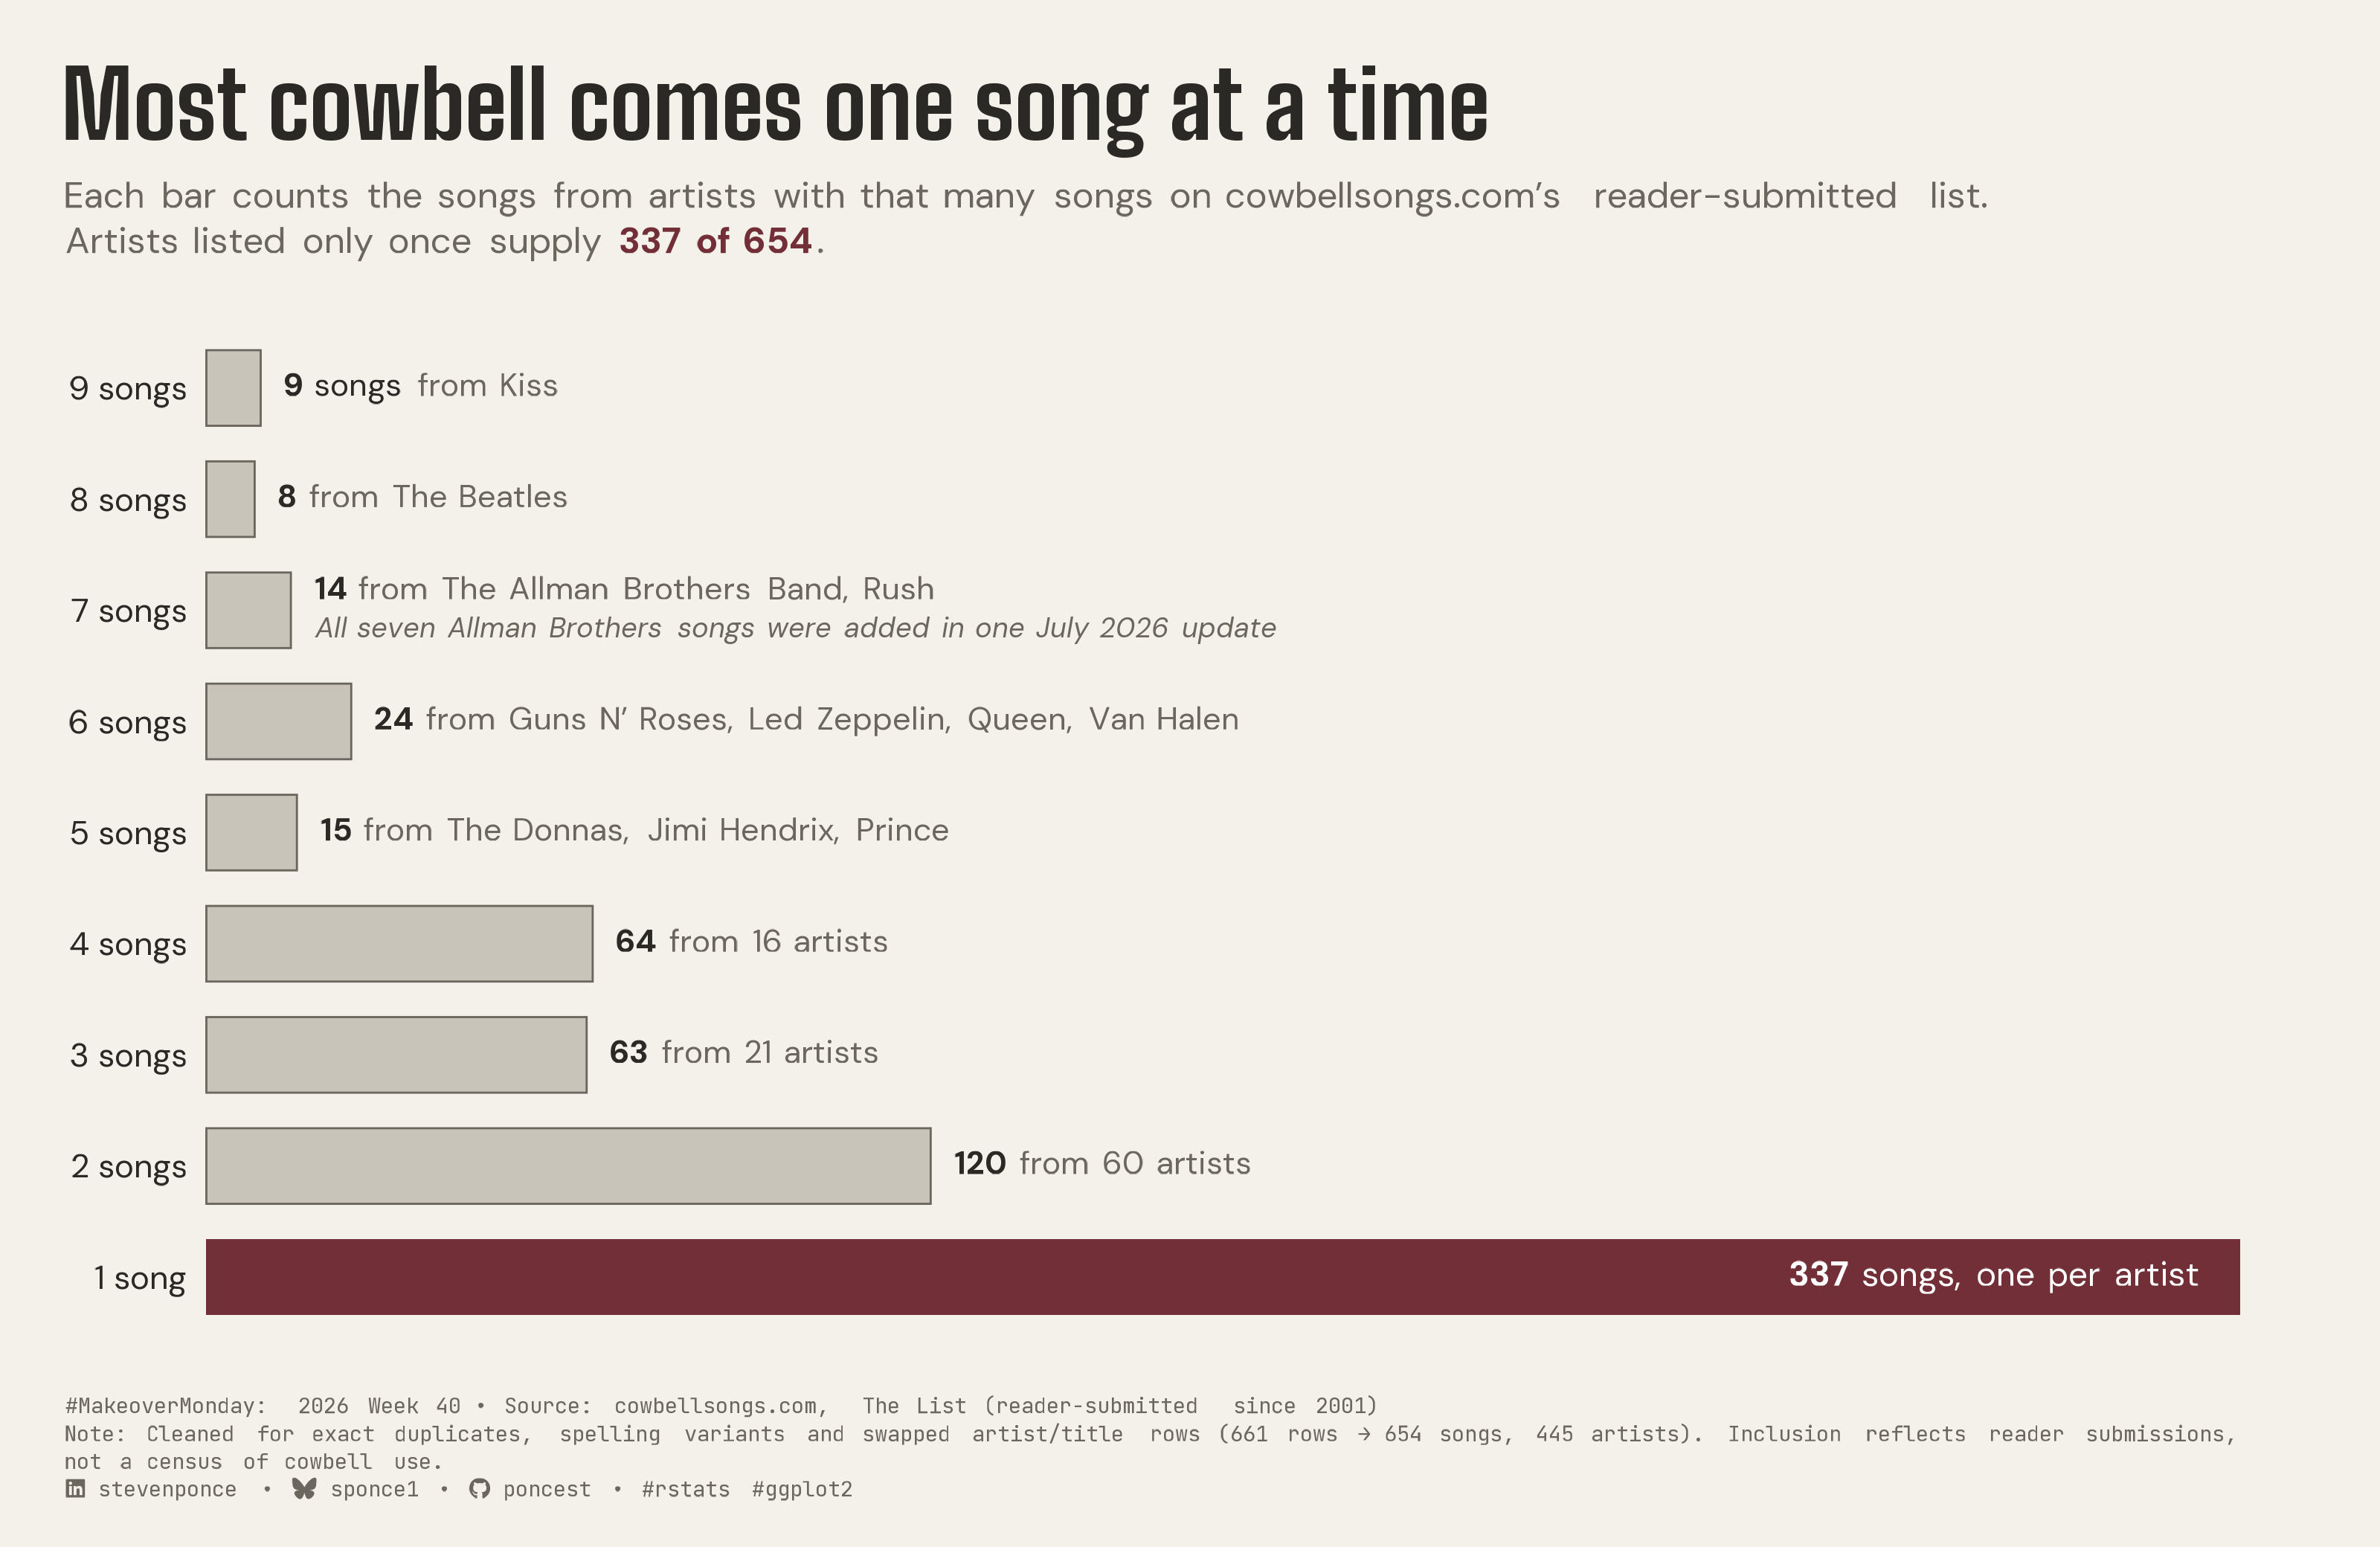

Reproduce this figure in R.
## Challenge: #MakeoverMonday 2026 week 40
## Data:      Songs with Cowbell

## Author:    Steven Ponce
## Date:      2026-10-06

## Article
# https://cowbellsongs.com/the-list/

## Data
# https://cowbellsongs.com/the-list/

## NOTE: This script uses custom helper functions for theming and formatting.
##       See "HELPER FUNCTIONS DOCUMENTATION" section at the end for details.


## 1. LOAD PACKAGES & SETUP ----
if (!require("pacman")) install.packages("pacman")
pacman::p_load(
  tidyverse, ggtext, showtext, scales, glue, 
  janitor, ggview, readxl
)

# Source utility functions
source(here::here("R/utils/fonts.R"))
source(here::here("R/utils/social_icons.R"))
source(here::here("R/themes/base_theme.R"))

### |- figure size ----
fig_w <- 10
fig_h <- 6.5

## 2. READ IN THE DATA ----
df_raw <- readxl::read_excel(
  "data/2026/MM2026_wk40.xlsx") |>
  clean_names()


## 3. EXAMINING THE DATA ----
glimpse(df_raw)
skimr::skim_without_charts(df_raw)


## 4. TIDY DATA ---- 

### |- cleaning ----
artist_fixes <- c(
  "Jimmy Buffet"                   = "Jimmy Buffett",
  "Sleater Kinney"                 = "Sleater-Kinney",
  "B’52s"                          = "B-52s",
  "Chambers Brothers"              = "The Chambers Brothers",
  "Earth, Wind, and Fire"          = "Earth Wind and Fire",
  "Rage Against the Machine"       = "Rage Against The Machine",
  "Bachman Turner Overdrive (BTO)" = "BTO",
  "Dave Mathews Band"              = "Dave Matthews Band"
)

df_clean <- df_raw |>
  mutate(
    swap    = artist %in% c("The Tide is high", "Deliverance"),
    artist2 = if_else(swap, title, artist),
    title   = if_else(swap, artist, title),
    artist  = artist2
  ) |>
  select(-swap, -artist2) |>
  mutate(
    artist = recode(artist, !!!artist_fixes),
    title = case_when(
      title == "Ain’t Seen Nothing Yet" ~ "You Ain’t Seen Nothing Yet!",
      title == "Time Has Come" ~ "Time Has Come Today",
      .default = title
    )
  ) |>
  distinct(artist, title)

### |- tiers: songs contributed by artists with N songs on the list ----
# display-only name fixes for the named head tiers
display_names <- c(
  "Beatles"      = "The Beatles",
  "Guns n Roses" = "Guns N’ Roses",
  "Donnas"       = "The Donnas"
)

tiers <- df_clean |>
  count(artist, name = "per_artist") |>
  mutate(artist = recode(artist, !!!display_names)) |>
  summarise(
    n_artists = n(),
    songs = sum(per_artist),
    names = str_flatten_comma(artist[order(str_remove(artist, "^The "))]),
    .by = per_artist
  ) |>
  arrange(per_artist)

### |- copy numbers, built from the data ----
n_songs <- sum(tiers$songs)
n_artists <- sum(tiers$n_artists)
t1 <- tiers |> filter(per_artist == 1)
share_t1 <- t1$songs / n_songs


## 5. VISUALIZATION ----

#### |- plot aesthetics ----
# encoding colors as plain constants 
col_paper <- "#f4f1ea"
col_accent <- "#722F37"
col_bar <- "#c9c4ba"
col_ink <- "#2b2926"
col_muted <- "#6b665e"

clrs <- get_theme_colors(
  palette = list(accent = col_accent, paper = col_paper)
)

### |-  plot data ----
allman_note <- glue(
  "<br><span style='font-size:8.5pt;color:{col_muted};'><i>",
  "All seven Allman Brothers songs were added in one July 2026 update</i></span>"
)

plot_df <- tiers |>
  mutate(
    row_lab = if_else(per_artist == 1, "1 song", glue("{per_artist} songs")),
    row_lab = fct_reorder(row_lab, per_artist), # 9 at top, 1 at bottom
    is_focus = per_artist == 1,
    who = case_when(
      is_focus ~ "one per artist",
      n_artists <= 4 ~ names,
      .default = glue("{n_artists} artists")
    ),
    note = if_else(per_artist == 7, allman_note, ""),
    bar_lab = if_else(
      is_focus,
      glue("<b>{songs}</b> songs, {who}"),
      glue(
        "<b>{songs}</b>{if_else(per_artist == max(per_artist), ' songs', '')}",
        "<span style='color:{col_muted};'> from {who}</span>{note}"
      )
    )
  )

### |-  titles and caption ----
title_text <- "Most cowbell comes one song at a time"

subtitle_text <- glue(
  "Each bar counts the songs from artists with that many songs on ",
  "cowbellsongs.com's reader-submitted list.<br>Artists listed only once supply ",
  "<span style='color:{col_accent};'><b>{t1$songs} of {n_songs}</b></span>."
)

caption_text <- create_social_caption(
  mm_year = 2026,
  mm_week = 40,
  source_text = glue(
    "cowbellsongs.com, The List (reader-submitted since 2001)<br>",
    "Note: Cleaned for exact duplicates, spelling variants and swapped ",
    "artist/title rows ({nrow(df_raw)} rows → {n_songs} songs, {n_artists} artists). ",
    "Inclusion reflects reader submissions, not a census of cowbell use."
  )
)

### |-  fonts ----
setup_fonts()
fonts <- get_font_families()

### |-  plot theme ----
base_theme <- create_base_theme(clrs)

weekly_theme <- extend_weekly_theme(
  base_theme,
  theme(
    plot.background = element_rect(fill = col_paper, color = NA),
    panel.background = element_rect(fill = col_paper, color = NA),
    panel.grid = element_blank(),
    axis.ticks = element_blank(),
    axis.title = element_blank(),
    axis.text.x = element_blank(),
    axis.text.y = element_text(
      family = fonts$text, size = 10, color = col_ink,
      hjust = 1, margin = margin(r = 8)
    ),
    plot.title.position = "plot",
    plot.caption.position = "plot",
    plot.title = element_text(
      family = fonts$title_1, size = 28, face = "bold",
      color = col_ink, margin = margin(b = 6)
    ),
    plot.subtitle = element_textbox_simple(
      family = fonts$subtitle, size = 11, color = col_muted,
      lineheight = 1.25, margin = margin(b = 18)
    ),
    plot.caption = element_textbox_simple(
      family = fonts$caption, size = 6.5, color = col_muted,
      lineheight = 1.3, margin = margin(t = 16)
    ),
    plot.margin = margin(20, 30, 14, 20)
  )
)

theme_set(weekly_theme)

### |-  main plot ----
p <- ggplot(plot_df, aes(x = songs, y = row_lab)) +
  # Geoms
  geom_col(
    data = filter(plot_df, !is_focus),
    fill = col_bar, color = col_muted, linewidth = 0.3, width = 0.68
  ) +
  geom_col(
    data = filter(plot_df, is_focus),
    fill = col_accent, width = 0.68
  ) +
  geom_richtext(
    data = filter(plot_df, !is_focus),
    aes(label = bar_lab),
    hjust = 0, nudge_x = 4,
    family = fonts$text, size = 3.4, color = col_ink,
    fill = NA, label.color = NA, label.padding = unit(0, "pt")
  ) +
  geom_richtext(
    data = filter(plot_df, is_focus),
    aes(label = bar_lab),
    hjust = 1, nudge_x = -6,
    family = fonts$text, size = 3.6, color = "white",
    fill = NA, label.color = NA, label.padding = unit(0, "pt")
  ) +
  # Scales
  scale_x_continuous(expand = expansion(mult = c(0, 0.02))) +
  scale_y_discrete(limits = levels(plot_df$row_lab)) +
  coord_cartesian(clip = "off") +
  # Labs
  labs(
    title    = title_text,
    subtitle = subtitle_text,
    caption  = caption_text
  )

### |- Preview ----
p + ggview::canvas(width = fig_w, height = fig_h, units = "in")

### |- save ----
out_file <- here::here("2026/Week_40/2026_40.png")

save_ggplot(
  plot = p, file = out_file,
  width = fig_w, height = fig_h, units = "in", dpi = 320
)


# 6. HELPER FUNCTIONS DOCUMENTATION ----

## ============================================================================ ##
##                     CUSTOM HELPER FUNCTIONS                                  ##
## ============================================================================ ##
#
# This analysis uses custom helper functions for consistent theming, fonts,
# and formatting across all my #MakeoverMonday projects. The core analysis logic
# (data tidying and visualization) uses only standard tidyverse packages.
#
# -----------------------------------------------------------------------------
# FUNCTIONS USED IN THIS SCRIPT:
# -----------------------------------------------------------------------------
#
# 📂 R/utils/fonts.R
#    • setup_fonts()       - Initialize Google Fonts with showtext
#    • get_font_families() - Return standardized font family names
#
# 📂 R/utils/social_icons.R
#    • create_social_caption() - Generate formatted caption with social handles
#                                and #MakeoverMonday attribution
#
# 📂 R/themes/base_theme.R
#    • create_base_theme()   - Create consistent base ggplot2 theme
#    • extend_weekly_theme() - Add weekly-specific theme customizations
#    • get_theme_colors()    - Get color palettes for highlight/text
#
# -----------------------------------------------------------------------------
# WHY CUSTOM FUNCTIONS?
# -----------------------------------------------------------------------------
# These utilities eliminate repetitive code and ensure visual consistency
# across X+ weekly visualizations. Instead of copy-pasting 30+ lines of
# theme() code each week, I use create_base_theme() and extend as needed.
#
# -----------------------------------------------------------------------------
# VIEW SOURCE CODE:
# -----------------------------------------------------------------------------
# All helper functions are open source on GitHub:
# 🔗 https://github.com/poncest/MakeoverMonday/tree/master/R
#
# Main files:
#   • R/utils/fonts.R         - Font setup and management
#   • R/utils/social_icons.R  - Caption generation with icons
#   • R/themes/base_theme.R   - Reusable ggplot2 themes
#
# -----------------------------------------------------------------------------
# REPRODUCIBILITY:
# -----------------------------------------------------------------------------
# To run this script:
#
# Option 1 - Use the helper functions (recommended):
#   1. Clone the repo: https://github.com/poncest/MakeoverMonday/tree/master
#   2. Make sure the R/ directory structure is maintained
#   3. Run the script as-is
#
# Option 2 - Replace with standard code:
#   1. Replace setup_fonts() with your own font setup
#   2. Replace get_theme_colors() with manual color definitions
#   3. Replace create_base_theme() with theme_minimal() + theme()
#   4. Replace create_social_caption() with manual caption text
#
## ============================================================================ ##


# 7. SESSION INFO ----
sessioninfo::session_info(include_base = TRUE)

# ─ Session info ────────────────────────────────────────────────────────
# setting  value
# version  R version 4.6.1 (2026-06-24)
# os       macOS Tahoe 26.6.2
# system   aarch64, darwin23
# ui       RStudio
# language (EN)
# collate  en_US.UTF-8
# ctype    en_US.UTF-8
# tz       America/New_York
# date     2026-10-06
# rstudio  2026.08.1+195 Yellow Yarrow (desktop)
# pandoc   NA
# quarto   1.9.38 @ /usr/local/bin/quarto
# 
# ─ Packages ────────────────────────────────────────────────────────────
# ! package      * version date (UTC) lib source
# base         * 4.6.1   2026-06-25 [?] local
# base64enc      0.1-6   2026-02-02 [1] CRAN (R 4.6.0)
# cellranger     1.1.0   2016-07-27 [1] CRAN (R 4.6.0)
# cli            3.6.6   2026-04-09 [1] CRAN (R 4.6.0)
# commonmark     2.0.0   2025-07-07 [1] CRAN (R 4.6.0)
# P compiler       4.6.1   2026-06-25 [1] local
# curl           7.1.0   2026-04-22 [1] CRAN (R 4.6.0)
# P datasets     * 4.6.1   2026-06-25 [1] local
# digest         0.6.39  2025-11-19 [1] CRAN (R 4.6.0)
# dplyr        * 1.2.1   2026-04-03 [1] CRAN (R 4.6.0)
# evaluate       1.0.5   2025-08-27 [1] CRAN (R 4.6.0)
# farver         2.1.2   2024-05-13 [1] CRAN (R 4.6.0)
# fastmap        1.2.0   2024-05-15 [1] CRAN (R 4.6.0)
# forcats      * 1.0.1   2025-09-25 [1] CRAN (R 4.6.0)
# generics       0.1.4   2025-05-09 [1] CRAN (R 4.6.0)
# ggplot2      * 4.0.3   2026-04-22 [1] CRAN (R 4.6.0)
# ggtext       * 0.2.0   2026-08-28 [1] CRAN (R 4.6.1)
# ggview       * 0.2.2   2025-07-05 [1] CRAN (R 4.6.0)
# glue         * 1.8.1   2026-04-17 [1] CRAN (R 4.6.0)
# P graphics     * 4.6.1   2026-06-25 [1] local
# P grDevices    * 4.6.1   2026-06-25 [1] local
# P grid           4.6.1   2026-06-25 [1] local
# gridtext       0.1.6   2026-02-19 [1] CRAN (R 4.6.0)
# gtable         0.3.6   2024-10-25 [1] CRAN (R 4.6.0)
# here         * 1.0.2   2025-09-15 [1] CRAN (R 4.6.0)
# hms            1.1.4   2025-10-17 [1] CRAN (R 4.6.0)
# htmltools      0.5.9   2025-12-04 [1] CRAN (R 4.6.0)
# janitor      * 2.2.1   2024-12-22 [1] CRAN (R 4.6.0)
# jsonlite       2.0.0   2025-03-27 [1] CRAN (R 4.6.0)
# knitr          1.51    2025-12-20 [1] CRAN (R 4.6.0)
# labeling       0.4.3   2023-08-29 [1] CRAN (R 4.6.0)
# lifecycle      1.0.5   2026-01-08 [1] CRAN (R 4.6.0)
# litedown       0.10    2026-07-11 [1] CRAN (R 4.6.1)
# lubridate    * 1.9.5   2026-02-04 [1] CRAN (R 4.6.0)
# magrittr       2.0.5   2026-04-04 [1] CRAN (R 4.6.0)
# markdown       2.0     2025-03-23 [1] CRAN (R 4.6.0)
# P methods      * 4.6.1   2026-06-25 [1] local
# otel           0.2.0   2025-08-29 [1] CRAN (R 4.6.0)
# pacman       * 0.5.1   2019-03-11 [1] CRAN (R 4.6.0)
# pillar         1.11.1  2025-09-17 [1] CRAN (R 4.6.0)
# pkgconfig      2.0.3   2019-09-22 [1] CRAN (R 4.6.0)
# purrr        * 1.2.2   2026-04-10 [1] CRAN (R 4.6.0)
# R6             2.6.1   2025-02-15 [1] CRAN (R 4.6.0)
# ragg           1.5.2   2026-03-23 [1] CRAN (R 4.6.0)
# RColorBrewer   1.1-3   2022-04-03 [1] CRAN (R 4.6.0)
# Rcpp           1.1.2   2026-07-05 [1] CRAN (R 4.6.1)
# readr        * 2.2.0   2026-02-19 [1] CRAN (R 4.6.0)
# readxl       * 1.5.0   2026-05-16 [1] CRAN (R 4.6.0)
# repr           1.1.7   2024-03-22 [1] CRAN (R 4.6.0)
# rlang          1.3.0   2026-07-05 [1] CRAN (R 4.6.1)
# rprojroot      2.1.1   2025-08-26 [1] CRAN (R 4.6.0)
# rstudioapi     0.19.0  2026-06-11 [1] CRAN (R 4.6.0)
# S7             0.2.2   2026-04-22 [1] CRAN (R 4.6.0)
# scales       * 1.4.0   2025-04-24 [1] CRAN (R 4.6.0)
# sessioninfo    1.2.4   2026-06-04 [1] CRAN (R 4.6.0)
# showtext     * 0.9-8   2026-03-21 [1] CRAN (R 4.6.0)
# showtextdb   * 3.0     2020-06-04 [1] CRAN (R 4.6.0)
# skimr          2.2.2   2026-01-10 [1] CRAN (R 4.6.0)
# snakecase      0.11.1  2023-08-27 [1] CRAN (R 4.6.0)
# P stats        * 4.6.1   2026-06-25 [1] local
# stringi        1.8.7   2025-03-27 [1] CRAN (R 4.6.0)
# stringr      * 1.6.0   2025-11-04 [1] CRAN (R 4.6.0)
# sysfonts     * 0.8.9   2024-03-02 [1] CRAN (R 4.6.0)
# systemfonts    1.3.2   2026-03-05 [1] CRAN (R 4.6.0)
# textshaping    1.0.5   2026-03-06 [1] CRAN (R 4.6.0)
# tibble       * 3.3.1   2026-01-11 [1] CRAN (R 4.6.0)
# tidyr        * 1.3.2   2025-12-19 [1] CRAN (R 4.6.0)
# tidyselect     1.2.1   2024-03-11 [1] CRAN (R 4.6.0)
# tidyverse    * 2.0.0   2023-02-22 [1] CRAN (R 4.6.0)
# timechange     0.4.0   2026-01-29 [1] CRAN (R 4.6.0)
# P tools          4.6.1   2026-06-25 [1] local
# tzdb           0.5.0   2025-03-15 [1] CRAN (R 4.6.0)
# utf8           1.2.6   2025-06-08 [1] CRAN (R 4.6.0)
# P utils        * 4.6.1   2026-06-25 [1] local
# vctrs          0.7.3   2026-04-11 [1] CRAN (R 4.6.0)
# withr          3.0.3   2026-06-19 [1] CRAN (R 4.6.0)
# xfun           0.60    2026-07-09 [1] CRAN (R 4.6.1)
# xml2           1.6.0   2026-06-22 [1] CRAN (R 4.6.1)
# 
# [1] /Library/Frameworks/R.framework/Versions/4.6/Resources/library
# 
# * ── Packages attached to the search path.
# P ── Loaded and on-disk path mismatch.
# 
# ───────────────────────────────────────────────────────────────────────
# > 
